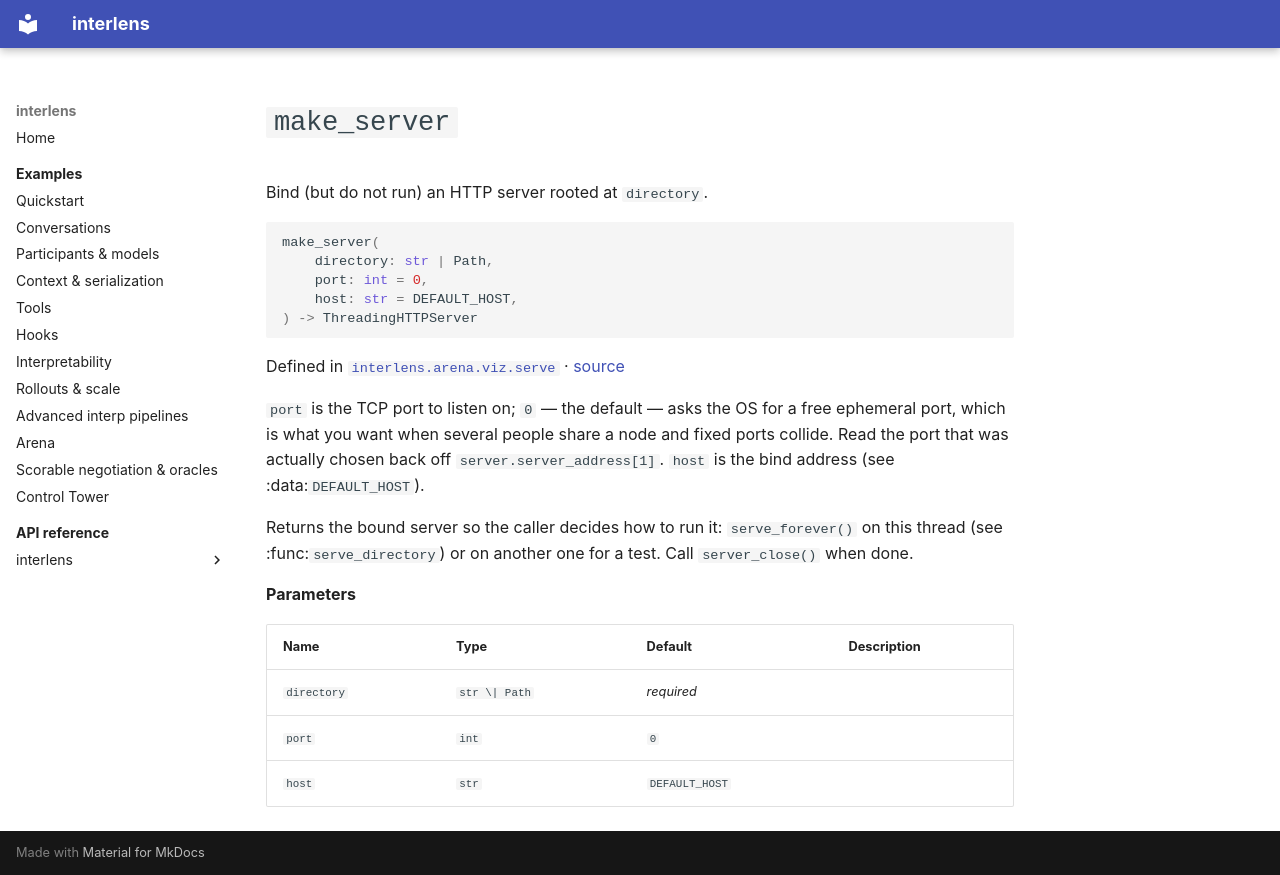

repository: Sid-MB/interlens · page: reference/interlens/arena/viz/serve/make_server/index.html · generator: mkdocs

# `make_server`

Bind (but do not run) an HTTP server rooted at `directory`.

```python
make_server(
	directory: str | Path,
	port: int = 0,
	host: str = DEFAULT_HOST,
) -> ThreadingHTTPServer
```

Defined in [`interlens.arena.viz.serve`](index.md) · [source](https://github.com/Sid-MB/interlens/blob/main/src/interlens/arena/viz/serve.py#L42-L53)

`port` is the TCP port to listen on; `0` — the default — asks the OS for a free ephemeral port, which is
what you want when several people share a node and fixed ports collide. Read the port that was actually
chosen back off `server.server_address[1]`. `host` is the bind address (see :data:`DEFAULT_HOST`).

Returns the bound server so the caller decides how to run it: `serve_forever()` on this thread (see
:func:`serve_directory`) or on another one for a test. Call `server_close()` when done.

**Parameters**

| Name | Type | Default | Description |
|---|---|---|---|
| `directory` | `str \| Path` | *required* |  |
| `port` | `int` | `0` |  |
| `host` | `str` | `DEFAULT_HOST` |  |
